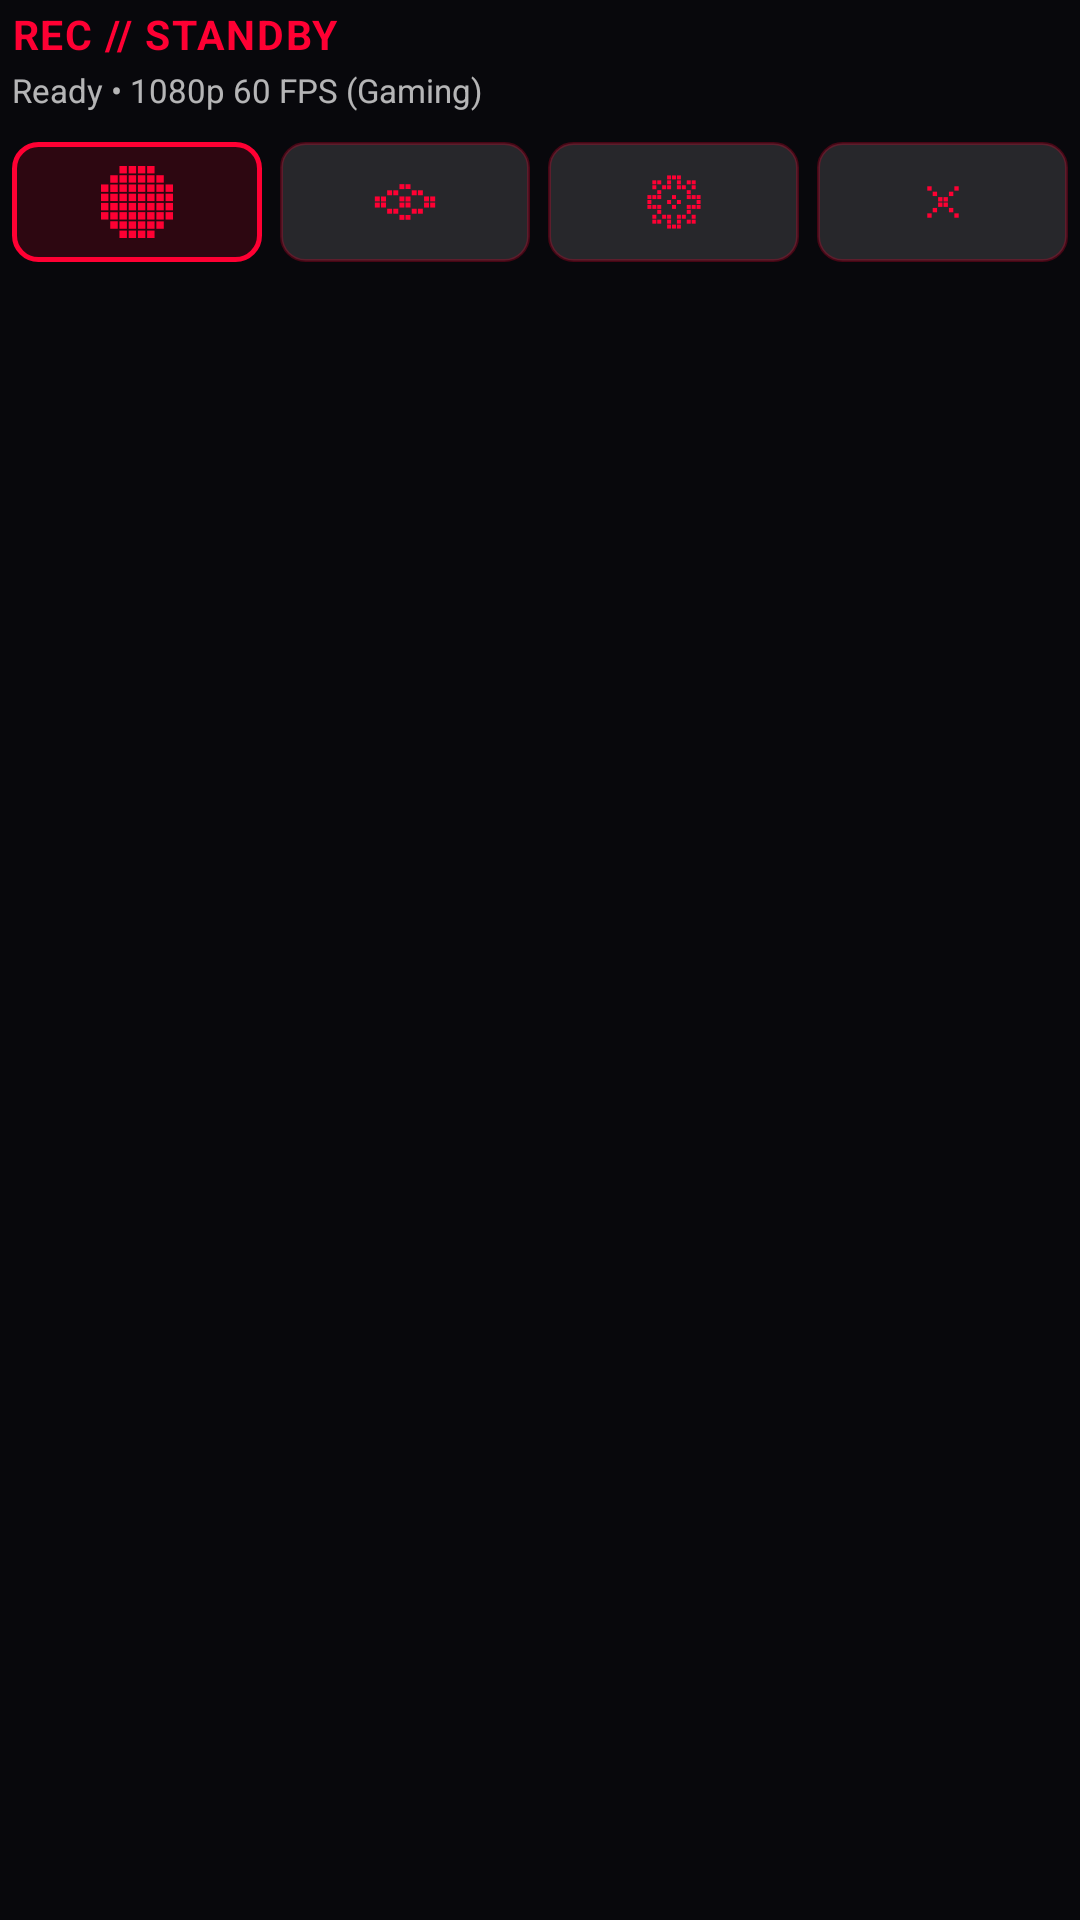

Layout XML and referenced resources for this Android screen:
<!-- AndroidManifest.xml: application theme Theme.REC -->
<!-- res/layout/notification_standby_expanded.xml -->
<?xml version="1.0" encoding="utf-8"?>
<LinearLayout xmlns:android="http://schemas.android.com/apk/res/android"
    android:layout_width="match_parent"
    android:layout_height="wrap_content"
    android:orientation="vertical"
    android:paddingStart="4dp"
    android:paddingEnd="4dp"
    android:paddingTop="2dp"
    android:paddingBottom="4dp">

    
    <LinearLayout
        android:layout_width="match_parent"
        android:layout_height="wrap_content"
        android:orientation="vertical">

        <TextView
            android:id="@+id/notif_title"
            android:layout_width="wrap_content"
            android:layout_height="wrap_content"
            android:text="REC // STANDBY"
            android:textColor="#FFFF0033"
            android:textSize="13.5sp"
            android:textStyle="bold"
            android:letterSpacing="0.04" />

        <TextView
            android:id="@+id/notif_subtitle"
            android:layout_width="wrap_content"
            android:layout_height="wrap_content"
            android:layout_marginTop="2dp"
            android:text="Ready • 1080p 60 FPS (Gaming)"
            android:textColor="?android:attr/textColorSecondary"
            android:textSize="11sp"
            android:maxLines="1"
            android:ellipsize="end" />
    </LinearLayout>

    
    <LinearLayout
        android:layout_width="match_parent"
        android:layout_height="wrap_content"
        android:layout_marginTop="10dp"
        android:orientation="horizontal"
        android:gravity="center_vertical">

        
        <ImageButton
            android:id="@+id/btn_record"
            android:layout_width="0dp"
            android:layout_height="40dp"
            android:layout_weight="1"
            android:layout_marginEnd="6dp"
            android:background="@drawable/bg_notif_btn_record"
            android:src="@drawable/ic_pixel_record"
            android:tint="#FFFF0033"
            android:scaleType="centerInside"
            android:padding="8dp"
            android:contentDescription="Record" />

        
        <ImageButton
            android:id="@+id/btn_pill"
            android:layout_width="0dp"
            android:layout_height="40dp"
            android:layout_weight="1"
            android:layout_marginEnd="6dp"
            android:background="@drawable/bg_notif_btn_neutral"
            android:src="@drawable/ic_pixel_eye"
            android:tint="#FFFF0033"
            android:scaleType="centerInside"
            android:padding="8dp"
            android:contentDescription="Overlay Pill" />

        
        <ImageButton
            android:id="@+id/btn_config"
            android:layout_width="0dp"
            android:layout_height="40dp"
            android:layout_weight="1"
            android:layout_marginEnd="6dp"
            android:background="@drawable/bg_notif_btn_neutral"
            android:src="@drawable/ic_pixel_settings"
            android:tint="#FFFF0033"
            android:scaleType="centerInside"
            android:padding="8dp"
            android:contentDescription="Settings" />

        
        <ImageButton
            android:id="@+id/btn_dismiss"
            android:layout_width="0dp"
            android:layout_height="40dp"
            android:layout_weight="1"
            android:background="@drawable/bg_notif_btn_neutral"
            android:src="@drawable/ic_pixel_close"
            android:tint="#FFFF0033"
            android:scaleType="centerInside"
            android:padding="9dp"
            android:contentDescription="Dismiss" />
    </LinearLayout>
</LinearLayout>
<!-- resources referenced by this layout -->
<resources>
  <!-- drawable bg_notif_btn_neutral (drawable) -->
  <?xml version="1.0" encoding="utf-8"?>
  <ripple xmlns:android="http://schemas.android.com/apk/res/android"
      android:color="#33FF0033">
      <item>
          <shape android:shape="rectangle">
              <corners android:radius="8dp" />
              <solid android:color="#20FFFFFF" />
              <stroke
                  android:width="1dp"
                  android:color="#40FF0033" />
          </shape>
      </item>
  </ripple>
  <!-- drawable bg_notif_btn_record (drawable) -->
  <?xml version="1.0" encoding="utf-8"?>
  <ripple xmlns:android="http://schemas.android.com/apk/res/android"
      android:color="#4DFF0033">
      <item>
          <shape android:shape="rectangle">
              <corners android:radius="8dp" />
              <solid android:color="#26FF0033" />
              <stroke
                  android:width="1.5dp"
                  android:color="#FFFF0033" />
          </shape>
      </item>
  </ripple>
  <!-- drawable ic_pixel_close (drawable) -->
  <vector xmlns:android="http://schemas.android.com/apk/res/android"
      android:width="120dp"
      android:height="120dp"
      android:viewportWidth="120"
      android:viewportHeight="120">
  
      
      <group
          android:scaleX="1.2"
          android:scaleY="1.2"
          android:pivotX="60"
          android:pivotY="60">
          
          <path android:fillColor="#FFFFFFFF" android:pathData="M 36.2,36.2 h 6.6 v 6.6 h -6.6 Z" />
          <path android:fillColor="#FFFFFFFF" android:pathData="M 44.4,44.4 h 6.6 v 6.6 h -6.6 Z" />
          <path android:fillColor="#FFFFFFFF" android:pathData="M 52.6,52.6 h 6.6 v 6.6 h -6.6 Z" />
          <path android:fillColor="#FFFFFFFF" android:pathData="M 60.8,60.8 h 6.6 v 6.6 h -6.6 Z" />
          <path android:fillColor="#FFFFFFFF" android:pathData="M 69.0,69.0 h 6.6 v 6.6 h -6.6 Z" />
          <path android:fillColor="#FFFFFFFF" android:pathData="M 77.2,77.2 h 6.6 v 6.6 h -6.6 Z" />
  
          
          <path android:fillColor="#FFFFFFFF" android:pathData="M 77.2,36.2 h 6.6 v 6.6 h -6.6 Z" />
          <path android:fillColor="#FFFFFFFF" android:pathData="M 69.0,44.4 h 6.6 v 6.6 h -6.6 Z" />
          <path android:fillColor="#FFFFFFFF" android:pathData="M 60.8,52.6 h 6.6 v 6.6 h -6.6 Z" />
          <path android:fillColor="#FFFFFFFF" android:pathData="M 52.6,60.8 h 6.6 v 6.6 h -6.6 Z" />
          <path android:fillColor="#FFFFFFFF" android:pathData="M 44.4,69.0 h 6.6 v 6.6 h -6.6 Z" />
          <path android:fillColor="#FFFFFFFF" android:pathData="M 36.2,77.2 h 6.6 v 6.6 h -6.6 Z" />
      </group>
  </vector>
  <!-- drawable ic_pixel_eye: vector/xml drawable (drawable, 2777 chars, omitted) -->
  <!-- drawable ic_pixel_record: vector/xml drawable (drawable, 5429 chars, omitted) -->
  <!-- drawable ic_pixel_settings: vector/xml drawable (drawable, 5483 chars, omitted) -->
  <style name="Theme.REC" parent="android:Theme.Material.NoActionBar">
          <item name="android:statusBarColor">@color/obsidian_background</item>
          <item name="android:navigationBarColor">@color/obsidian_background</item>
          <item name="android:windowBackground">@color/obsidian_background</item>
      </style>
  <color name="obsidian_background">#08080C</color>
</resources>
